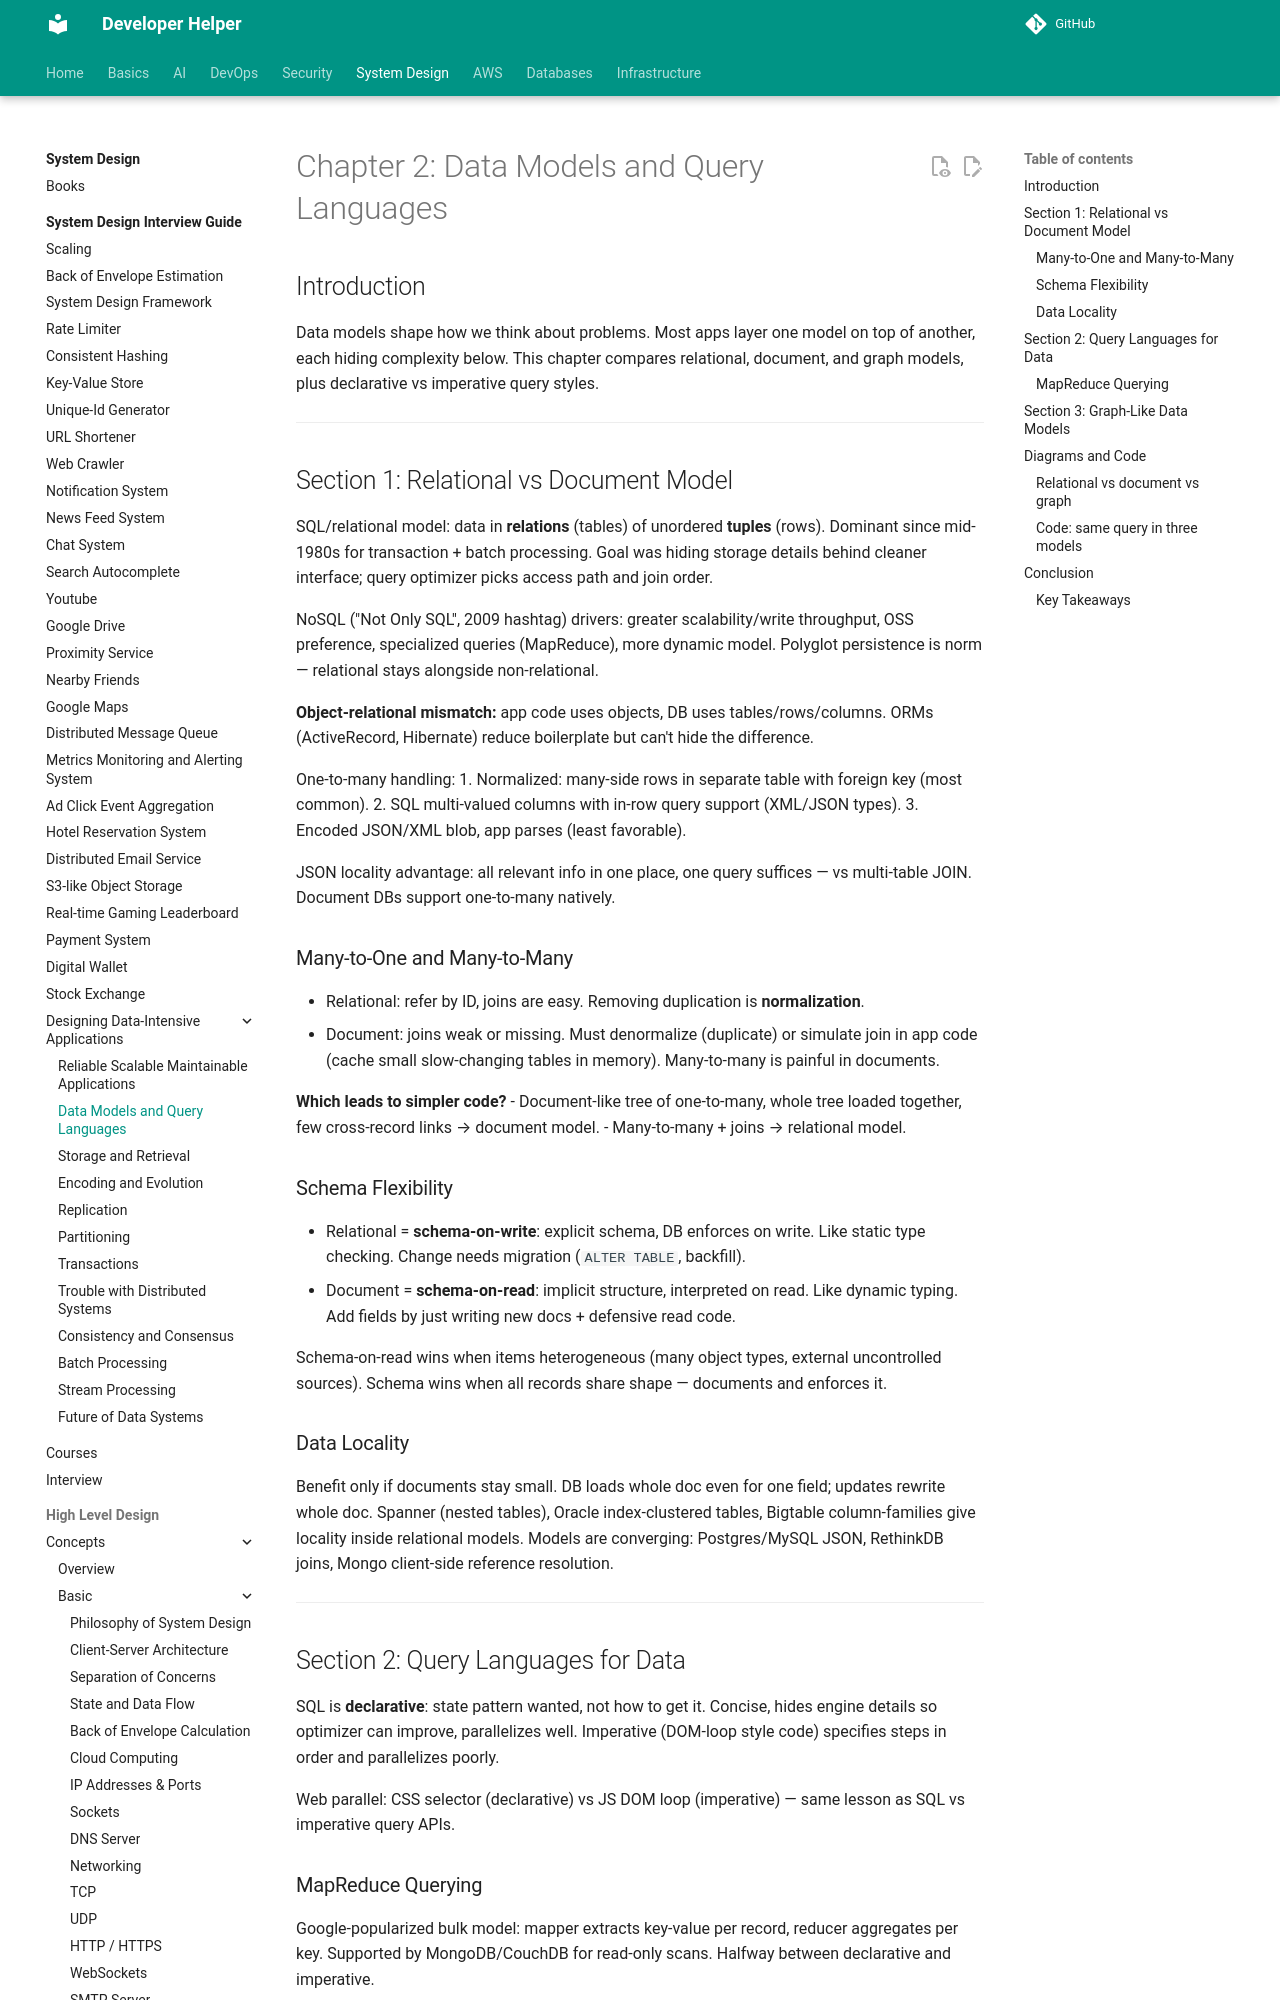

repository: abhishekghoshh/developer-helper · page: system-design/books/data-intensive-applications/02. Data Models and Query Languages/index.html · generator: mkdocs

# Chapter 2: Data Models and Query Languages

## Introduction
Data models shape how we think about problems. Most apps layer one model on top of another, each hiding complexity below. This chapter compares relational, document, and graph models, plus declarative vs imperative query styles.

---

## Section 1: Relational vs Document Model

SQL/relational model: data in **relations** (tables) of unordered **tuples** (rows). Dominant since mid-1980s for transaction + batch processing. Goal was hiding storage details behind cleaner interface; query optimizer picks access path and join order.

NoSQL ("Not Only SQL", 2009 hashtag) drivers: greater scalability/write throughput, OSS preference, specialized queries (MapReduce), more dynamic model. Polyglot persistence is norm — relational stays alongside non-relational.

**Object-relational mismatch:** app code uses objects, DB uses tables/rows/columns. ORMs (ActiveRecord, Hibernate) reduce boilerplate but can't hide the difference.

One-to-many handling:
1. Normalized: many-side rows in separate table with foreign key (most common).
2. SQL multi-valued columns with in-row query support (XML/JSON types).
3. Encoded JSON/XML blob, app parses (least favorable).

JSON locality advantage: all relevant info in one place, one query suffices — vs multi-table JOIN. Document DBs support one-to-many natively.
